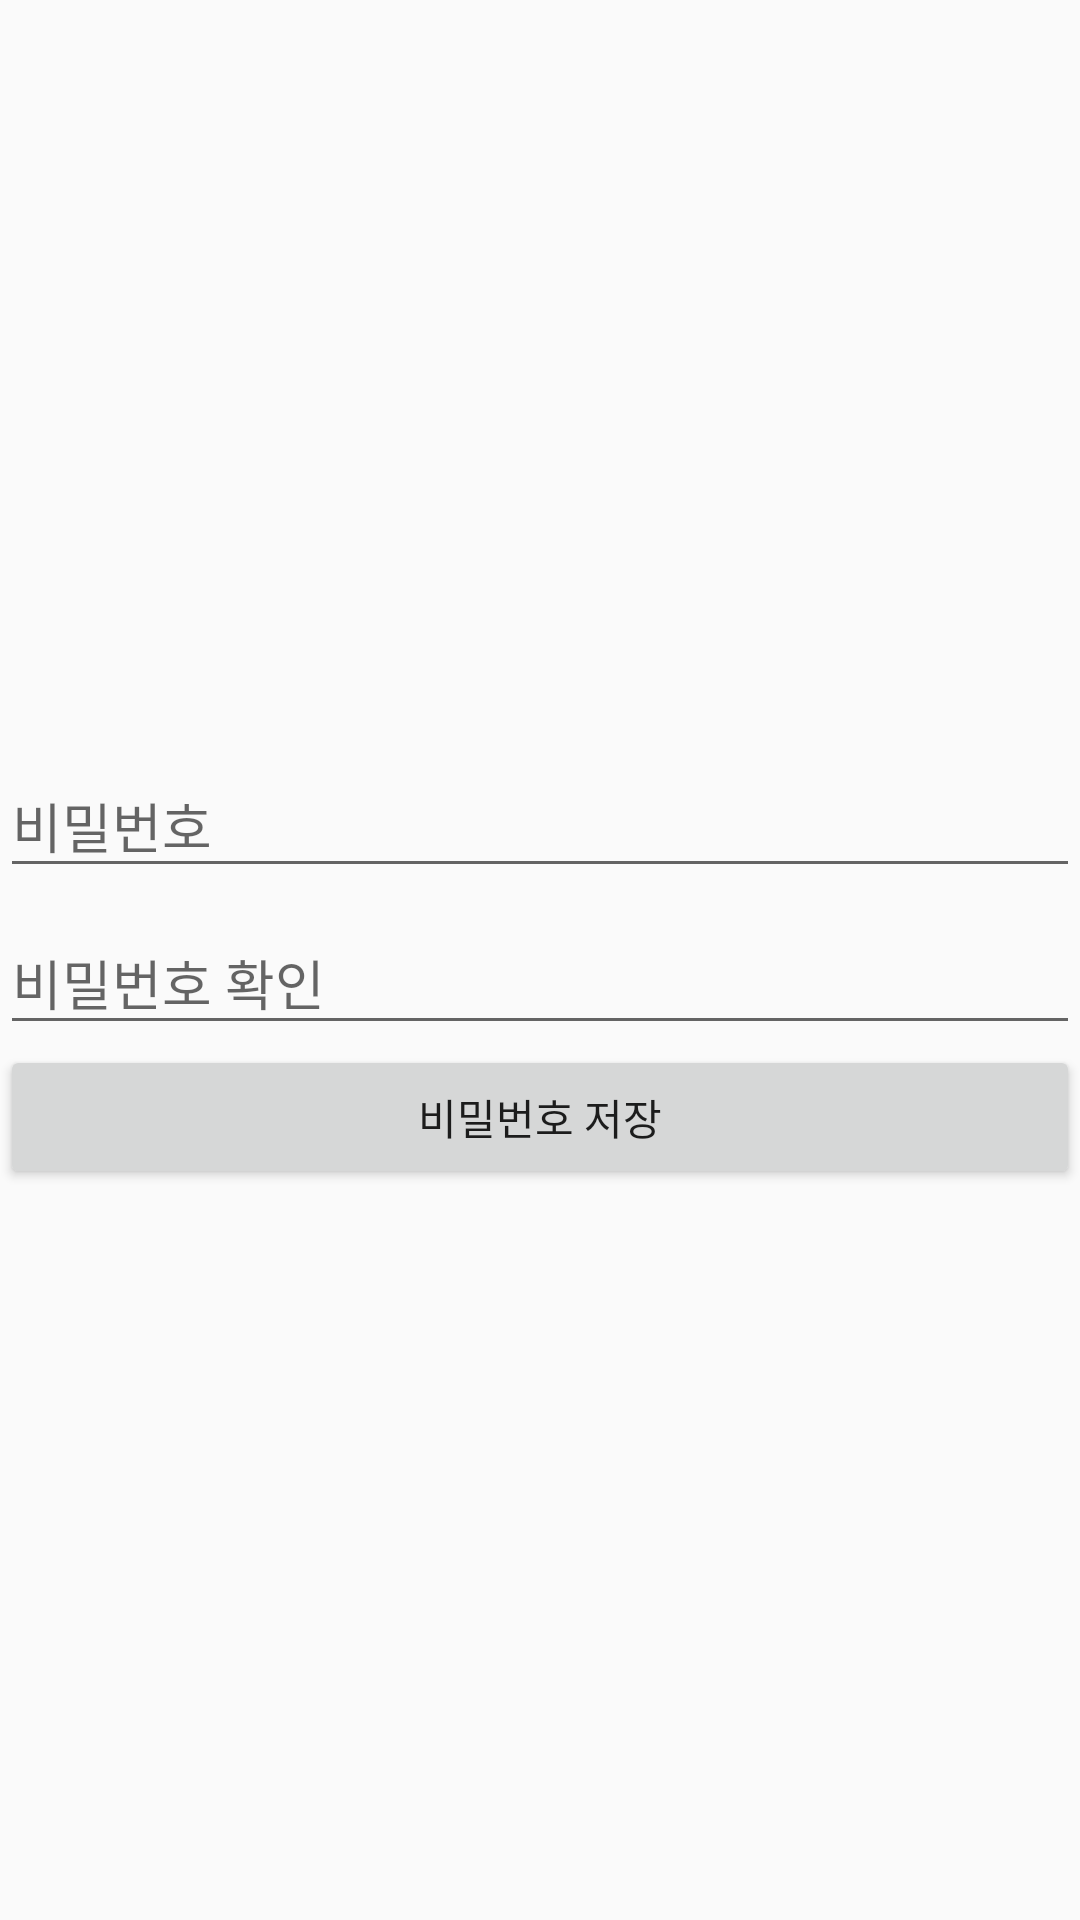

This screen was rendered from an Android layout file. Write that file and the resources it references.
<!-- AndroidManifest.xml: application theme AppTheme -->
<!-- res/layout/activity_userpw.xml -->
<?xml version="1.0" encoding="utf-8"?>
<LinearLayout xmlns:android="http://schemas.android.com/apk/res/android"
    xmlns:app="http://schemas.android.com/apk/res-auto"
    xmlns:tools="http://schemas.android.com/tools"
    android:layout_width="match_parent"
    android:layout_height="match_parent"
    android:gravity="center"
    android:orientation="vertical"
    tools:context=".UserPWActivity">

    <com.google.android.material.textfield.TextInputLayout
        android:layout_width="match_parent"
        android:layout_height="wrap_content">
        <EditText
            android:id="@+id/user_pw1"
            android:hint="비밀번호"
            android:inputType="textPassword"
            android:layout_width="match_parent"
            android:layout_height="wrap_content" />
    </com.google.android.material.textfield.TextInputLayout>

    <com.google.android.material.textfield.TextInputLayout
        android:layout_width="match_parent"
        android:layout_height="wrap_content">
        <EditText
            android:id="@+id/user_pw2"
            android:hint="비밀번호 확인"
            android:inputType="textPassword"
            android:layout_width="match_parent"
            android:layout_height="wrap_content" />
    </com.google.android.material.textfield.TextInputLayout>

    <Button
        android:id="@+id/saveBtn"
        android:text="비밀번호 저장"
        android:layout_width="match_parent"
        android:layout_height="wrap_content" />

</LinearLayout>
<!-- resources referenced by this layout -->
<resources>
  <style name="AppTheme" parent="Theme.AppCompat.Light.NoActionBar">
          
          <item name="colorPrimary">#000000</item>
          <item name="colorPrimaryDark">#ffffff</item>
          <item name="colorAccent">#000000</item>
      </style>
</resources>
